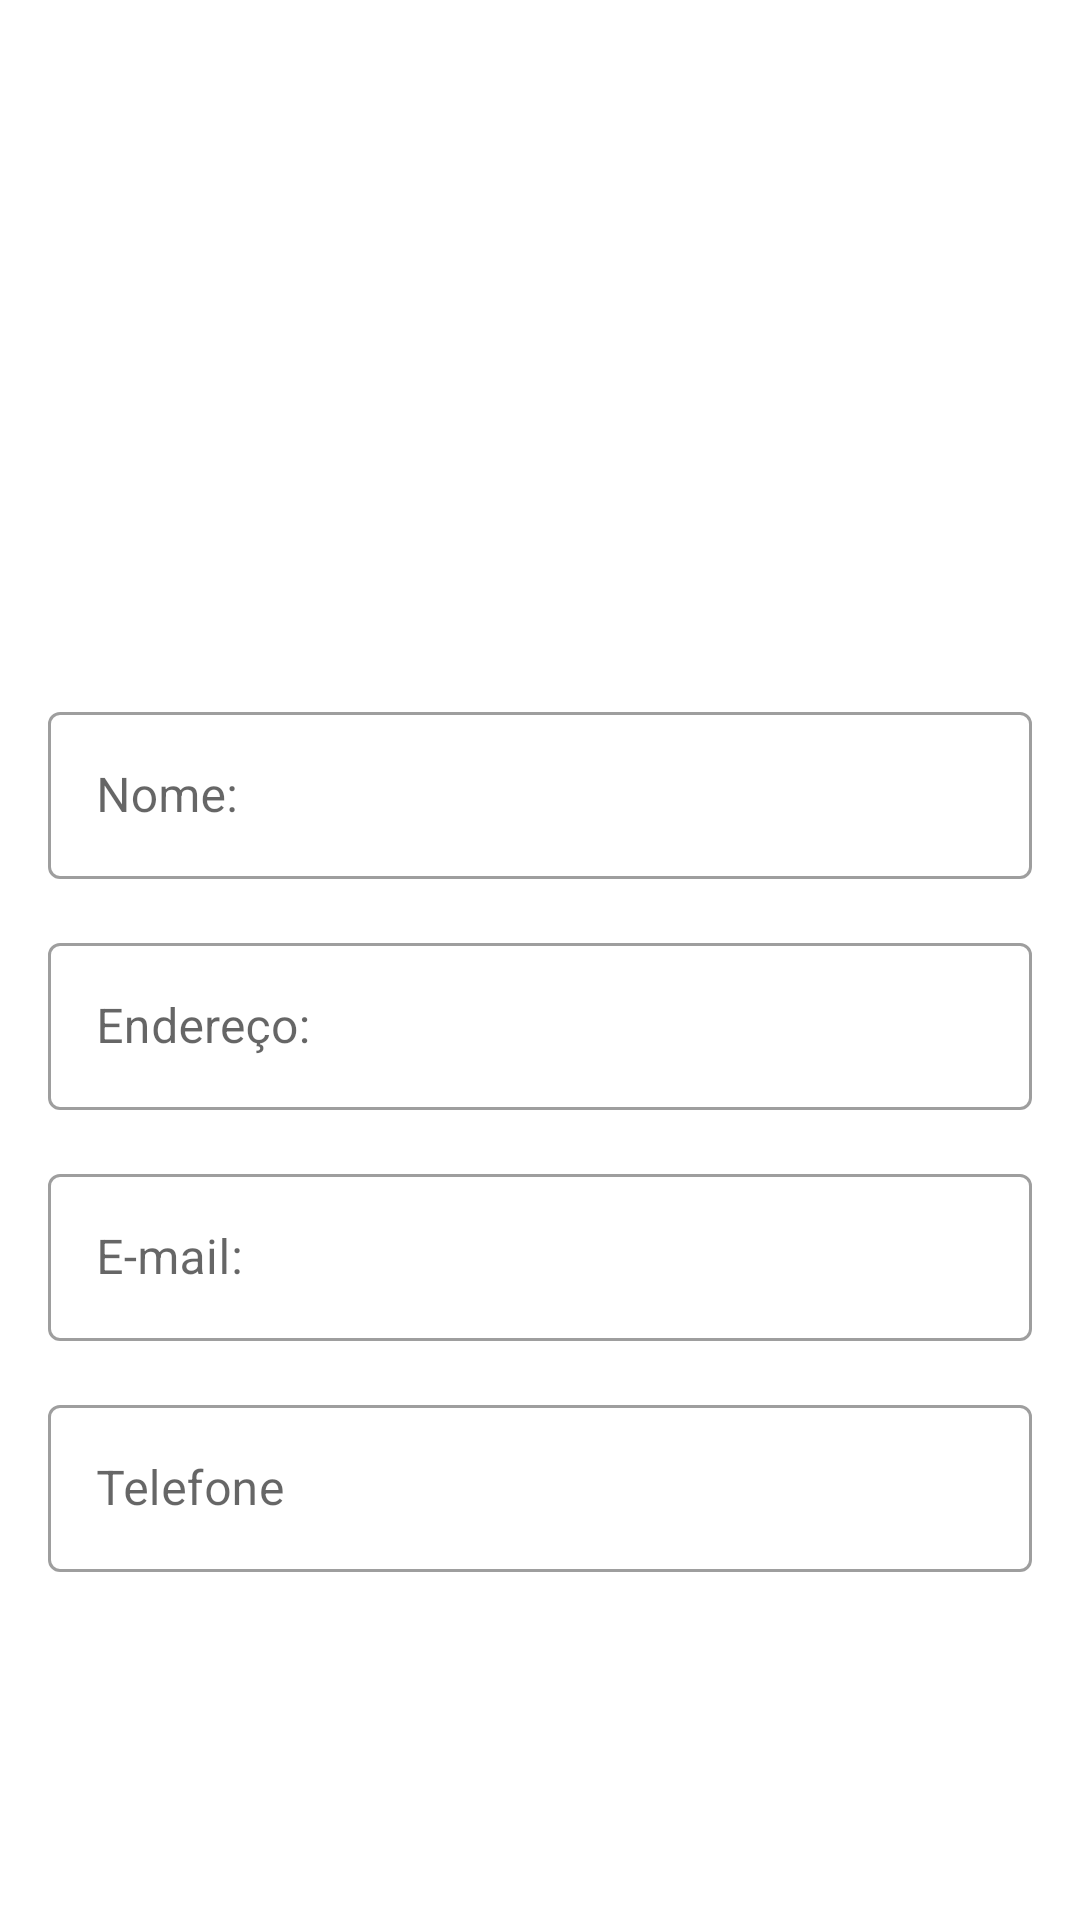

Write the Android layout XML for this screen, with the resource values it uses.
<!-- AndroidManifest.xml: application theme Theme.Agenda -->
<!-- res/layout/activity_formulario.xml -->
<?xml version="1.0" encoding="utf-8"?>
<androidx.constraintlayout.widget.ConstraintLayout xmlns:android="http://schemas.android.com/apk/res/android"
    xmlns:app="http://schemas.android.com/apk/res-auto"
    xmlns:tools="http://schemas.android.com/tools"
    android:layout_width="match_parent"
    android:layout_height="match_parent"
    tools:context=".ui.activity.FormularioActivity">

    <ImageView
        android:id="@+id/imagem_add_cliente"
        android:layout_width="0dp"
        android:layout_height="200dp"
        android:layout_margin="16dp"
        android:scaleType="centerCrop"
        android:src="@drawable/imagem_padrao"
        app:layout_constraintEnd_toEndOf="parent"
        app:layout_constraintStart_toStartOf="parent"
        app:layout_constraintTop_toTopOf="parent" />

    <com.google.android.material.textfield.TextInputLayout
        android:id="@+id/nome_outlinedTextField"
        style="@style/Widget.MaterialComponents.TextInputLayout.OutlinedBox"
        android:layout_width="match_parent"
        android:layout_height="wrap_content"
        android:layout_margin="16dp"
        app:layout_constraintEnd_toEndOf="@id/imagem_add_cliente"
        app:layout_constraintStart_toStartOf="@id/imagem_add_cliente"
        app:layout_constraintTop_toBottomOf="@id/imagem_add_cliente">

        <com.google.android.material.textfield.TextInputEditText
            android:id="@+id/nome_add_cliente"
            android:inputType="text"
            android:layout_width="match_parent"
            android:layout_height="wrap_content"
            android:hint="@string/nome"

            />
    </com.google.android.material.textfield.TextInputLayout>

    <com.google.android.material.textfield.TextInputLayout
        android:id="@+id/endereco_outlinedTextField"
        style="@style/Widget.MaterialComponents.TextInputLayout.OutlinedBox"
        android:layout_width="match_parent"
        android:layout_height="wrap_content"
        android:layout_margin="16dp"
        app:layout_constraintEnd_toEndOf="@id/nome_outlinedTextField"
        app:layout_constraintStart_toStartOf="@id/nome_outlinedTextField"
        app:layout_constraintTop_toBottomOf="@id/nome_outlinedTextField">

        <com.google.android.material.textfield.TextInputEditText
            android:id="@+id/edereco_add_cliente"
            android:inputType="text"
            android:layout_width="match_parent"
            android:layout_height="wrap_content"
            android:hint="@string/endere_o"

            />
    </com.google.android.material.textfield.TextInputLayout>
    <com.google.android.material.textfield.TextInputLayout
        android:id="@+id/email_outlinedTextField"
        style="@style/Widget.MaterialComponents.TextInputLayout.OutlinedBox"
        android:layout_width="match_parent"
        android:layout_height="wrap_content"
        android:layout_margin="16dp"
        app:layout_constraintEnd_toEndOf="@id/endereco_outlinedTextField"
        app:layout_constraintStart_toStartOf="@id/endereco_outlinedTextField"
        app:layout_constraintTop_toBottomOf="@id/endereco_outlinedTextField">

        <com.google.android.material.textfield.TextInputEditText
            android:id="@+id/email_add_cliente"
            android:inputType="textEmailAddress"
            android:layout_width="match_parent"
            android:layout_height="wrap_content"
            android:hint="@string/e_mail"

            />
    </com.google.android.material.textfield.TextInputLayout>

    <com.google.android.material.textfield.TextInputLayout
        android:id="@+id/telefone_outlinedTextField"
        style="@style/Widget.MaterialComponents.TextInputLayout.OutlinedBox"
        android:layout_width="match_parent"
        android:layout_height="wrap_content"
        android:layout_margin="16dp"
        app:layout_constraintEnd_toEndOf="@id/email_outlinedTextField"
        app:layout_constraintStart_toStartOf="@id/email_outlinedTextField"
        app:layout_constraintTop_toBottomOf="@id/email_outlinedTextField">

        <com.google.android.material.textfield.TextInputEditText
            android:id="@+id/telefone_add_cliente"
            android:inputType="phone"
            android:layout_width="match_parent"
            android:layout_height="wrap_content"
            android:hint="Telefone"

            />
    </com.google.android.material.textfield.TextInputLayout>


</androidx.constraintlayout.widget.ConstraintLayout>
<!-- resources referenced by this layout -->
<resources>
  <string name="e_mail">E-mail:</string>
  <string name="endere_o">Endereço:</string>
  <string name="nome">Nome:</string>
  <style name="Theme.Agenda" parent="Theme.MaterialComponents.DayNight.DarkActionBar">
          
          <item name="colorPrimary">@color/purple_500</item>
          <item name="colorPrimaryVariant">@color/purple_700</item>
          <item name="colorOnPrimary">@color/white</item>
          
          <item name="colorSecondary">@color/purple_200</item>
          <item name="colorSecondaryVariant">@color/teal_700</item>
          <item name="colorOnSecondary">@color/black</item>
          
          <item name="android:statusBarColor">?attr/colorPrimaryVariant</item>
          
      </style>
  <!-- not gathered from this repository: default colours our renderer supplied (Android Studio template values) -->
  <color name="purple_200">#FFBB86FC</color>
  <color name="purple_500">#FF6200EE</color>
  <color name="purple_700">#FF3700B3</color>
  <color name="teal_700">#FF018786</color>
  <color name="black">#FF000000</color>
  <color name="white">#FFFFFFFF</color>
</resources>
